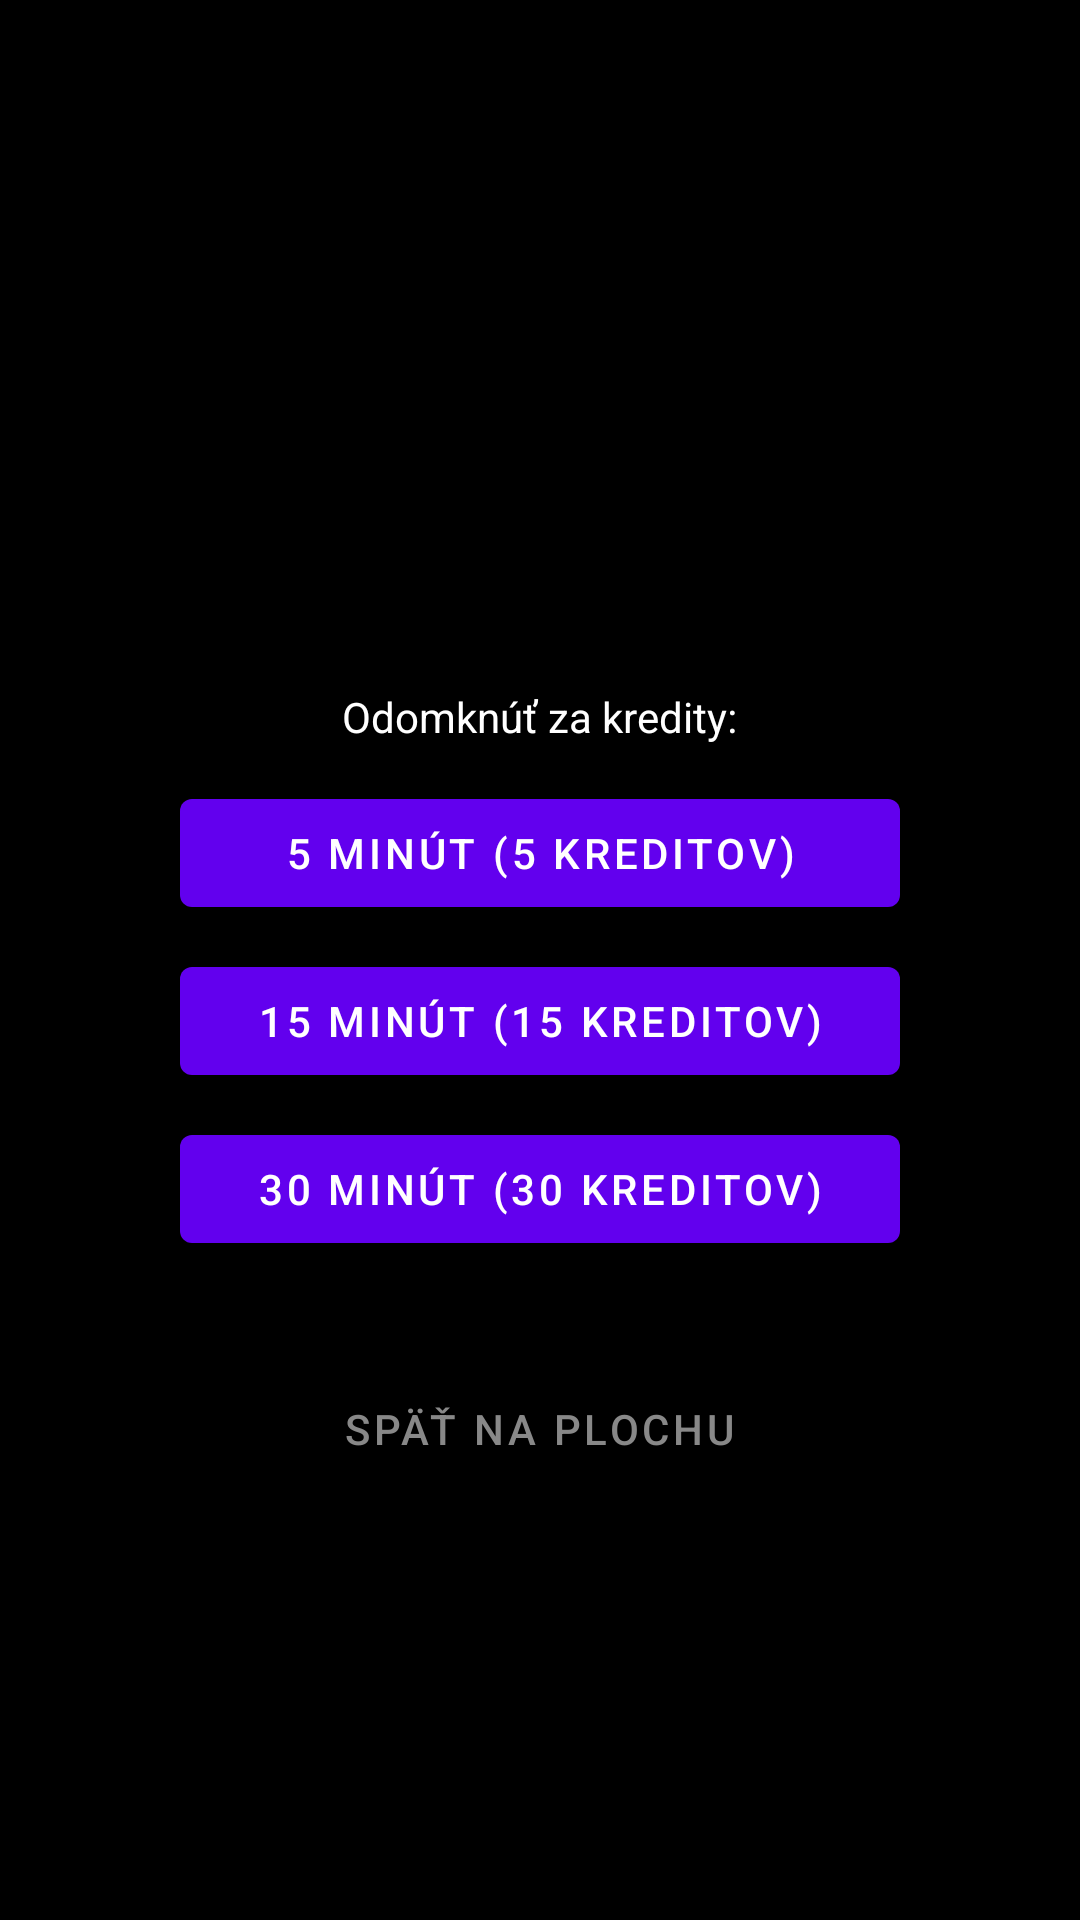

Write the Android layout XML for this screen, with the resource values it uses.
<!-- AndroidManifest.xml: activity theme Theme.PushBlok.Overlay -->
<!-- res/layout/activity_block_overlay.xml -->
<?xml version="1.0" encoding="utf-8"?>
<LinearLayout xmlns:android="http://schemas.android.com/apk/res/android"
    android:layout_width="match_parent"
    android:layout_height="match_parent"
    android:orientation="vertical"
    android:gravity="center"
    android:padding="32dp"
    android:background="#000000">

    <TextView
        android:id="@+id/tvTitle"
        android:layout_width="wrap_content"
        android:layout_height="wrap_content"
        android:textColor="#FFFFFF"
        android:textSize="24sp"
        android:textStyle="bold"
        android:gravity="center" />

    <TextView
        android:id="@+id/tvCredits"
        android:layout_width="wrap_content"
        android:layout_height="wrap_content"
        android:layout_marginTop="12dp"
        android:textColor="#CCCCCC"
        android:textSize="16sp" />

    <TextView
        android:layout_width="wrap_content"
        android:layout_height="wrap_content"
        android:layout_marginTop="24dp"
        android:textColor="#FFFFFF"
        android:text="Odomknúť za kredity:" />

    <Button
        android:id="@+id/btnUnlock5"
        android:layout_width="240dp"
        android:layout_height="wrap_content"
        android:layout_marginTop="12dp"
        android:text="5 minút (5 kreditov)" />

    <Button
        android:id="@+id/btnUnlock15"
        android:layout_width="240dp"
        android:layout_height="wrap_content"
        android:layout_marginTop="8dp"
        android:text="15 minút (15 kreditov)" />

    <Button
        android:id="@+id/btnUnlock30"
        android:layout_width="240dp"
        android:layout_height="wrap_content"
        android:layout_marginTop="8dp"
        android:text="30 minút (30 kreditov)" />

    <Button
        android:id="@+id/btnClose"
        style="@style/Widget.MaterialComponents.Button.TextButton"
        android:layout_width="wrap_content"
        android:layout_height="wrap_content"
        android:layout_marginTop="32dp"
        android:textColor="#888888"
        android:text="Späť na plochu" />

</LinearLayout>
<!-- resources referenced by this layout -->
<resources>
  <style name="Theme.PushBlok.Overlay" parent="Theme.PushBlok">
          <item name="android:windowNoTitle">true</item>
          <item name="android:windowFullscreen">true</item>
          <item name="android:windowBackground">@color/black</item>
      </style>
  <style name="Theme.PushBlok" parent="Theme.MaterialComponents.DayNight.NoActionBar">
          <item name="colorPrimary">@color/purple_500</item>
          <item name="colorPrimaryVariant">@color/purple_700</item>
          <item name="colorOnPrimary">@color/white</item>
          <item name="colorSecondary">@color/teal_200</item>
      </style>
  <!-- not gathered from this repository: default colours our renderer supplied (Android Studio template values) -->
  <color name="purple_500">#FF6200EE</color>
  <color name="purple_700">#FF3700B3</color>
  <color name="teal_200">#FF03DAC5</color>
  <color name="black">#FF000000</color>
  <color name="white">#FFFFFFFF</color>
</resources>
